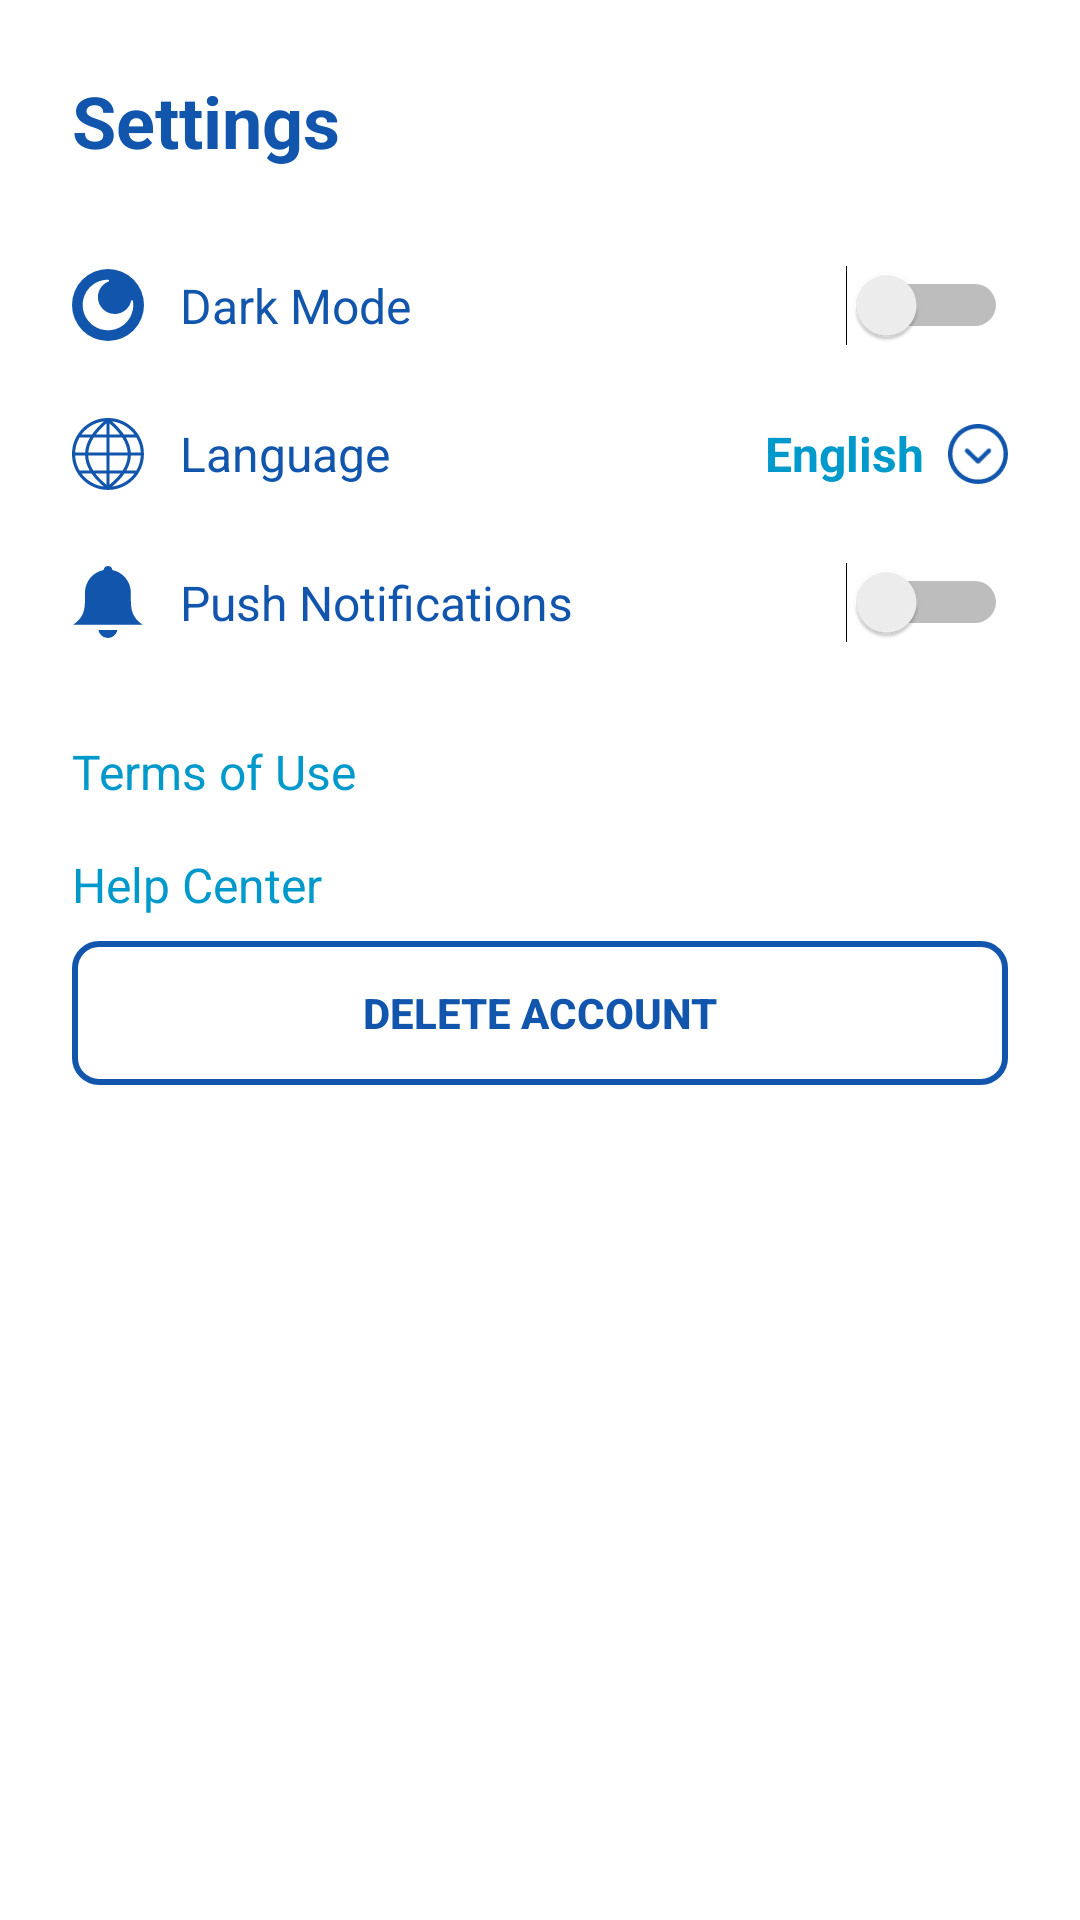

Android layout source for this screen:
<!-- AndroidManifest.xml: application theme Theme.Workrate -->
<!-- res/layout/bottom_sheet_settings.xml -->
<?xml version="1.0" encoding="utf-8"?>
<LinearLayout xmlns:android="http://schemas.android.com/apk/res/android"
    android:layout_width="match_parent"
    android:layout_height="wrap_content"
    android:orientation="vertical"
    android:padding="24dp"
    xmlns:app="http://schemas.android.com/apk/res-auto"
    android:background="@android:color/white">

    
    <TextView
        android:id="@+id/tv_settings_title"
        android:layout_width="wrap_content"
        android:layout_height="wrap_content"
        android:text="Settings"
        android:textSize="24sp"
        android:textStyle="bold"
        android:paddingBottom="32dp"
        android:textColor="@color/primary" />

    
    <LinearLayout
        android:layout_width="match_parent"
        android:layout_height="wrap_content"
        android:orientation="horizontal"
        android:gravity="center_vertical"
        android:paddingBottom="24dp">

        
        <ImageView
            android:id="@+id/iv_dark_mode"
            android:layout_width="24dp"
            android:layout_height="24dp"
            android:src="@drawable/moon"
            android:layout_marginEnd="12dp" />
        <TextView
            android:layout_width="0dp"
            android:layout_height="wrap_content"
            android:layout_weight="1"
            android:text="Dark Mode"
            android:textColor="@color/primary"
            android:textSize="16sp" />

        <Switch
            android:id="@+id/switch_dark_mode"
            android:layout_width="wrap_content"
            android:layout_height="wrap_content" />
    </LinearLayout>


    
    <LinearLayout
        android:id="@+id/language_row"
        android:layout_width="match_parent"
        android:layout_height="wrap_content"
        android:orientation="horizontal"
        android:gravity="center_vertical"
        android:paddingBottom="24dp"
        android:clickable="true"
        android:focusable="true">

        
        <ImageView
            android:id="@+id/iv_language_icon"
            android:layout_width="24dp"
            android:layout_height="24dp"
            android:src="@drawable/globus"
            android:layout_marginEnd="12dp" />

        <TextView
            android:layout_width="0dp"
            android:layout_height="wrap_content"
            android:layout_weight="1"
            android:text="Language"
            android:textColor="@color/primary"
            android:textSize="16sp" />

        <TextView
            android:id="@+id/tv_language"
            android:layout_width="wrap_content"
            android:layout_height="wrap_content"
            android:text="English"
            android:textStyle="bold"
            android:textSize="16sp"
            android:textColor="@android:color/holo_blue_dark"
            android:clickable="true"
            android:focusable="true" />

        
        <ImageView
            android:id="@+id/iv_language_arrow"
            android:layout_width="20dp"
            android:layout_height="20dp"
            android:src="@drawable/arrow"
            android:layout_marginStart="8dp"/>
    </LinearLayout>


    
    <LinearLayout
        android:layout_width="match_parent"
        android:layout_height="wrap_content"
        android:orientation="horizontal"
        android:gravity="center_vertical"
        android:paddingBottom="24dp">

        
        <ImageView
            android:id="@+id/iv_push_notifications"
            android:layout_width="24dp"
            android:layout_height="24dp"
            android:src="@drawable/bell"
            android:layout_marginEnd="12dp" />

        <TextView
            android:layout_width="0dp"
            android:layout_height="wrap_content"
            android:layout_weight="1"
            android:text="Push Notifications"
            android:textColor="@color/primary"
            android:textSize="16sp" />

        <Switch
            android:id="@+id/switch_notifications"
            android:layout_width="wrap_content"
            android:layout_height="wrap_content" />
    </LinearLayout>


    
    <TextView
        android:id="@+id/tv_terms"
        android:layout_width="match_parent"
        android:layout_height="wrap_content"
        android:text="Terms of Use"
        android:textSize="16sp"
        android:textColor="@android:color/holo_blue_dark"
        android:gravity="left"
        android:paddingVertical="8dp"
        android:clickable="true"
        android:focusable="true" />

    
    <TextView
        android:id="@+id/tv_help"
        android:layout_width="match_parent"
        android:layout_height="wrap_content"
        android:text="Help Center"
        android:textSize="16sp"
        android:textColor="@android:color/holo_blue_dark"
        android:gravity="left"
        android:paddingVertical="8dp"
        android:clickable="true"
        android:focusable="true" />

    
    <Button
        android:id="@+id/btn_delete_account"
        android:layout_width="match_parent"
        android:layout_height="wrap_content"
        android:text="Delete Account"
        android:textStyle="bold"
        android:textColor="@color/primary"
        android:background="@drawable/button_outlined_primary"
        android:gravity="center"
        android:paddingVertical="12dp"
        app:backgroundTint="@null"
        android:layout_marginBottom="12dp"/>

    <Button
        android:id="@+id/btn_log_out"
        android:layout_width="match_parent"
        android:layout_height="wrap_content"
        android:text="Log Out"
        android:textStyle="bold"
        android:textColor="@android:color/white"
        android:background="@drawable/button_filled_blue"
        android:gravity="center"
        app:backgroundTint="@null"
        android:paddingVertical="12dp"/>

</LinearLayout>
<!-- resources referenced by this layout -->
<resources>
  <color name="primary">#1156ac</color>
  <!-- drawable arrow (drawable) -->
  <vector xmlns:android="http://schemas.android.com/apk/res/android"
      android:width="123dp"
      android:height="123dp"
      android:viewportWidth="123"
      android:viewportHeight="123">
    <path
        android:pathData="M0,61.44C0,44.47 6.88,29.11 18,18C29.11,6.88 44.47,0 61.44,0C78.41,0 93.77,6.88 104.89,18C116.01,29.11 122.88,44.47 122.88,61.44C122.88,78.41 116.01,93.77 104.89,104.89C93.77,116 78.41,122.88 61.44,122.88C44.47,122.88 29.11,116 18,104.89C6.88,93.77 0,78.41 0,61.44ZM42.17,51.51C40.38,49.77 37.53,49.81 35.79,51.59C34.06,53.38 34.1,56.23 35.88,57.97L58.4,79.8L61.54,76.57L58.4,79.82C60.19,81.56 63.05,81.51 64.79,79.72C64.84,79.67 64.89,79.61 64.93,79.56L87.02,57.97C88.8,56.23 88.84,53.38 87.11,51.59C85.37,49.81 82.52,49.77 80.73,51.51L61.53,70.28L42.17,51.51ZM24.39,24.39C14.9,33.87 9.04,46.97 9.04,61.44C9.04,75.91 14.9,89.01 24.39,98.5C33.87,107.98 46.97,113.85 61.44,113.85C75.91,113.85 89.01,107.98 98.5,98.5C107.98,89.01 113.85,75.91 113.85,61.44C113.85,46.97 107.98,33.87 98.5,24.39C89.01,14.9 75.91,9.04 61.44,9.04C46.97,9.04 33.87,14.9 24.39,24.39Z"
        android:fillColor="#1156AC"/>
  </vector>
  <!-- drawable bell (drawable) -->
  <vector xmlns:android="http://schemas.android.com/apk/res/android"
      android:width="121dp"
      android:height="123dp"
      android:viewportWidth="121"
      android:viewportHeight="123">
    <path
        android:pathData="M68.16,6.89C86.29,10.54 100.05,26.65 100.05,45.81C100.05,68.4 97.9,85.4 120.64,100.53C80.36,100.53 40.28,100.53 0,100.53C22.8,85.35 20.65,68.04 20.65,45.81C20.65,26.54 34.56,10.37 52.83,6.83C53.88,-2.31 67.17,-2.26 68.16,6.89ZM76.71,109.19C75.31,116.97 68.51,122.88 60.32,122.88C52.13,122.88 45.33,116.98 43.93,109.19H76.71Z"
        android:fillColor="#1156AC"
        android:fillType="evenOdd"/>
  </vector>
  <!-- drawable button_outlined_primary (drawable) -->
  <?xml version="1.0" encoding="utf-8"?>
  <shape xmlns:android="http://schemas.android.com/apk/res/android"
      android:shape="rectangle">
      <solid android:color="@android:color/transparent"/>
      <stroke
          android:width="2dp"
          android:color="@color/primary"/>
      <corners android:radius="8dp"/>
  </shape>
  <!-- drawable globus: vector/xml drawable (drawable, 4030 chars, omitted) -->
  <!-- drawable moon (drawable) -->
  <vector xmlns:android="http://schemas.android.com/apk/res/android"
      android:width="175dp"
      android:height="175dp"
      android:viewportWidth="175"
      android:viewportHeight="175">
    <path
        android:pathData="M87.5,87.5m-87.5,0a87.5,87.5 0,1 1,175 0a87.5,87.5 0,1 1,-175 0"
        android:fillColor="#1156AC"/>
    <path
        android:pathData="M75.06,27.27C77.23,26.82 79.4,26.5 81.54,26.29C83.74,26.08 85.92,25.98 88.07,26C89.28,26.01 90.25,27 90.24,28.21C90.23,29.14 89.64,29.93 88.82,30.24C79.67,33.84 72.35,40.55 67.86,48.86C63.44,57.03 61.76,66.74 63.77,76.54L63.78,76.61C66.07,87.67 72.61,96.76 81.36,102.52C90.1,108.28 101.03,110.7 112.09,108.44L112.16,108.43C120.12,106.78 127.05,102.94 132.46,97.65C138.06,92.18 142.02,85.17 143.79,77.49C144.06,76.31 145.24,75.58 146.41,75.85C147.3,76.06 147.94,76.78 148.08,77.63C150.72,93.83 146.73,109.7 138.02,122.34C129.35,134.92 115.99,144.31 99.84,147.63C83.22,151.05 66.79,147.41 53.66,138.77C40.52,130.1 30.69,116.45 27.27,99.83C23.93,83.6 27.32,67.55 35.53,54.58C43.78,41.57 56.88,31.64 72.91,27.75C73.22,27.67 73.58,27.59 73.97,27.5H73.98L75.06,27.27Z"
        android:fillColor="#ffffff"/>
  </vector>
  <style name="Theme.Workrate" parent="Theme.Material3.DayNight.NoActionBar">
          
          <item name="colorPrimary">@color/primary</item>
  
          <item name="android:statusBarColor">@color/primary</item>
          <item name="android:textColorPrimary">#FFFFFF</item>
          <item name="android:textColorHint">#CCCCCC</item>
          <item name="colorOnSurface">#FFFFFF</item>
      </style>
</resources>
